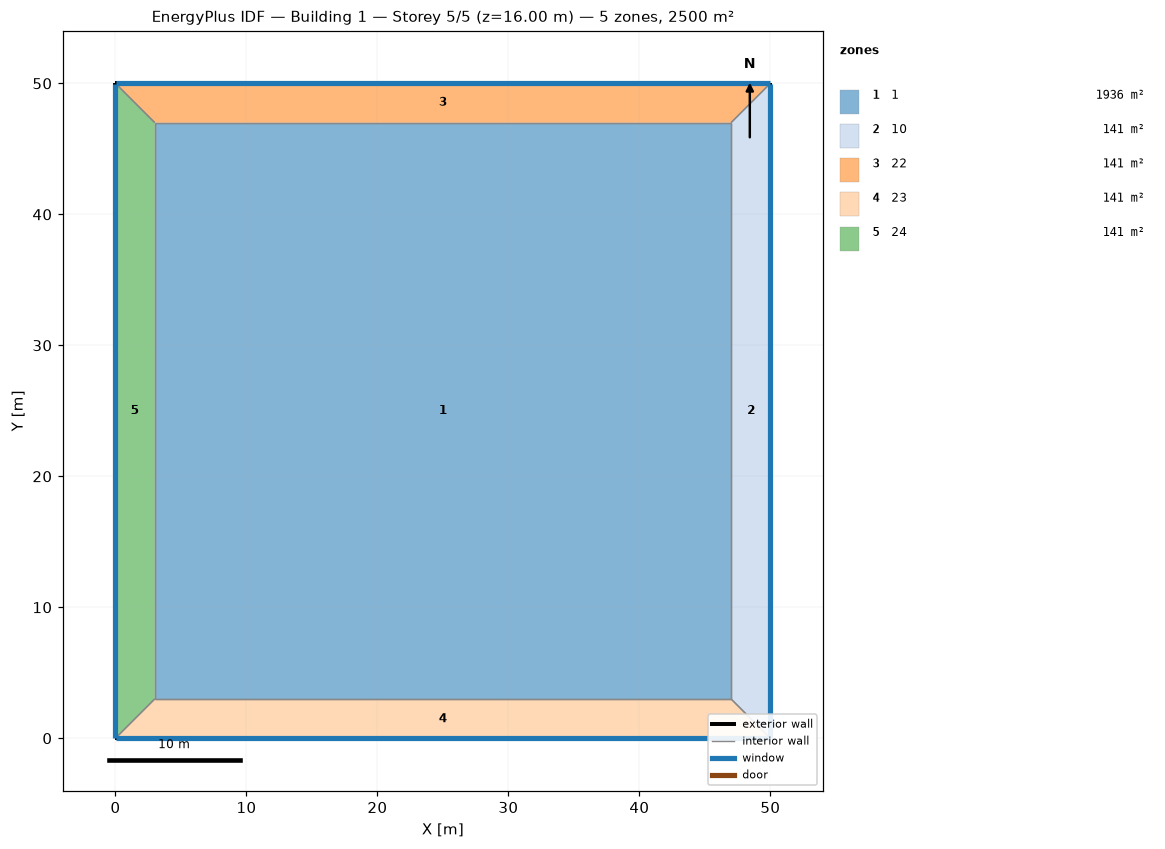
=== STOREY PLAN SPEC (per zone: floor XY polygon, exterior-wall plan segments, windows/doors) ===
zone 1: 1  (1936.0 m²)
  floor: (3.00, 3.00) (3.00, 47.00) (47.00, 47.00) (47.00, 3.00)
  interior walls: 4
zone 2: 10  (141.0 m²)
  floor: (50.00, 50.00) (50.00, 0.00) (47.00, 3.00) (47.00, 47.00)
  exterior wall: (50.00, 0.00) – (50.00, 50.00)  [50.0 m]
    window: (50.00, 0.03) – (50.00, 49.97)  [70.0 m²]
  interior walls: 3
zone 3: 22  (141.0 m²)
  floor: (0.00, 50.00) (50.00, 50.00) (47.00, 47.00) (3.00, 47.00)
  exterior wall: (50.00, 50.00) – (0.00, 50.00)  [50.0 m]
    window: (49.97, 50.00) – (0.03, 50.00)  [70.0 m²]
  interior walls: 3
zone 4: 23  (141.0 m²)
  floor: (50.00, 0.00) (0.00, 0.00) (3.00, 3.00) (47.00, 3.00)
  exterior wall: (0.00, 0.00) – (50.00, 0.00)  [50.0 m]
    window: (0.03, 0.00) – (49.97, 0.00)  [70.0 m²]
  interior walls: 3
zone 5: 24  (141.0 m²)
  floor: (0.00, 0.00) (0.00, 50.00) (3.00, 47.00) (3.00, 3.00)
  exterior wall: (0.00, 50.00) – (0.00, 0.00)  [50.0 m]
    window: (0.00, 49.97) – (0.00, 0.03)  [70.0 m²]
  interior walls: 3

=== DERIVED (storey summary) ===
Building: Building 1
Storey: 5 of 5  (floor level z = 16.00 m)
Storey gross floor area: 2500.0 m²
Zones on this storey: 5
  - 1: floor 1936.0 m²
  - 10: floor 141.0 m²; exterior wall 50.0 m (200.0 m²); 1 window(s) 70.0 m²; WWR 35.0%
  - 22: floor 141.0 m²; exterior wall 50.0 m (200.0 m²); 1 window(s) 70.0 m²; WWR 35.0%
  - 23: floor 141.0 m²; exterior wall 50.0 m (200.0 m²); 1 window(s) 70.0 m²; WWR 35.0%
  - 24: floor 141.0 m²; exterior wall 50.0 m (200.0 m²); 1 window(s) 70.0 m²; WWR 35.0%
Zone adjacency (shared interzone walls):
  - 1 ↔ 10
  - 1 ↔ 22
  - 1 ↔ 23
  - 1 ↔ 24
  - 10 ↔ 22
  - 10 ↔ 23
  - 22 ↔ 24
  - 23 ↔ 24